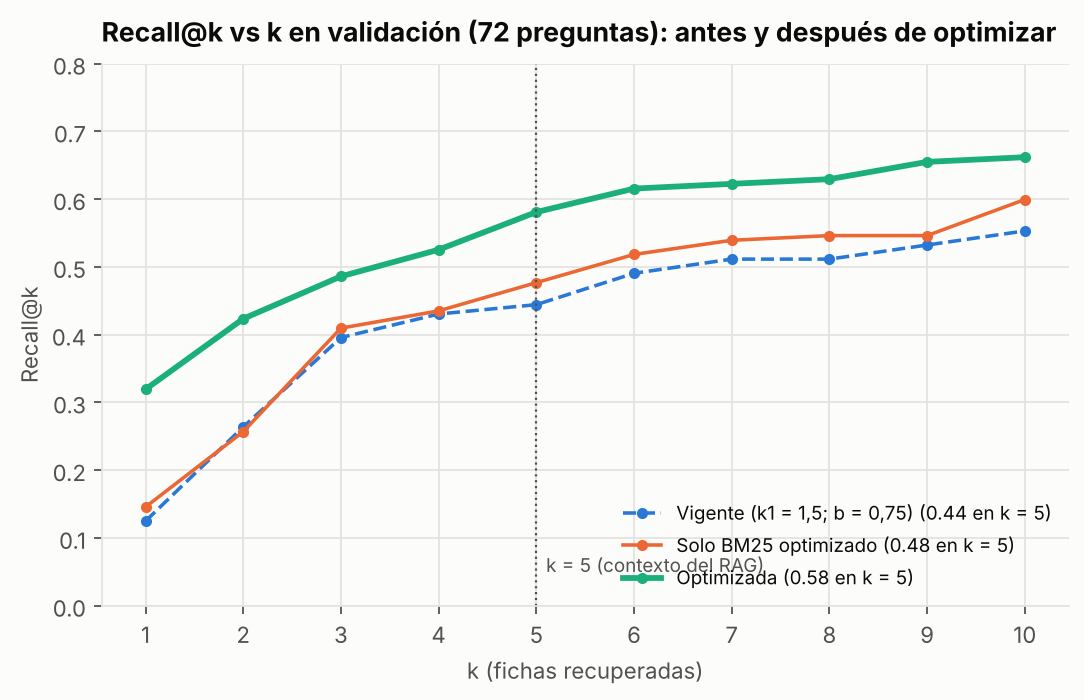

Data behind this chart, as committed beside it:
k, vigente, solo_bm25, optimizada
1, 0.125, 0.1458, 0.3194
2, 0.2639, 0.2569, 0.4236
3, 0.3958, 0.4097, 0.4861
4, 0.4306, 0.4352, 0.5255
5, 0.4444, 0.4769, 0.581
6, 0.4907, 0.5185, 0.6157
7, 0.5116, 0.5394, 0.6227
8, 0.5116, 0.5463, 0.6296
9, 0.5324, 0.5463, 0.6551
10, 0.5532, 0.5995, 0.662
